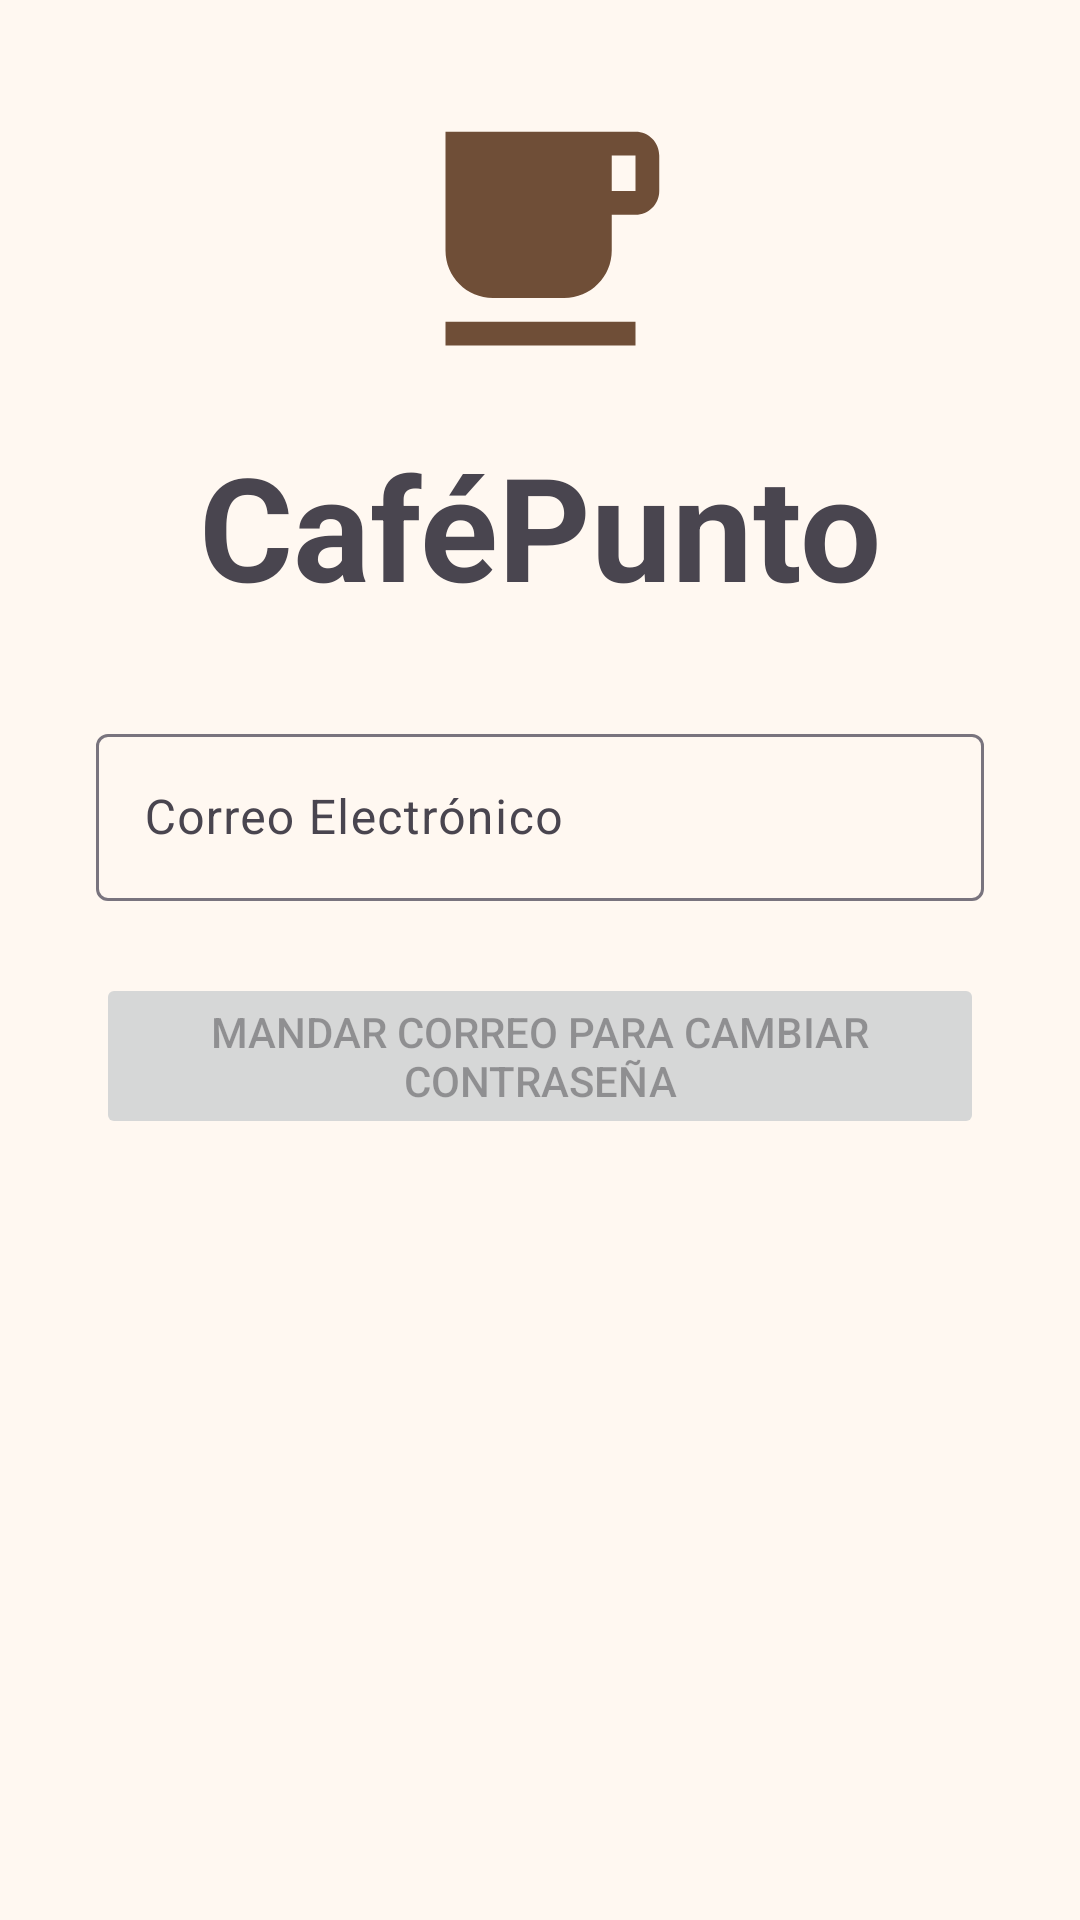

This screen was rendered from an Android layout file. Write that file and the resources it references.
<!-- AndroidManifest.xml: application theme Theme.CafePunto -->
<!-- res/layout/fragment_recuperar.xml -->
<?xml version="1.0" encoding="utf-8"?>
<androidx.constraintlayout.widget.ConstraintLayout xmlns:android="http://schemas.android.com/apk/res/android"
    xmlns:app="http://schemas.android.com/apk/res-auto"
    xmlns:tools="http://schemas.android.com/tools"
    android:layout_width="match_parent"
    android:layout_height="match_parent"
    tools:context=".ui.recuperar.RecuperarFragment">

    <ImageView
        android:id="@+id/recuperar_imagen_logo"
        android:layout_width="121dp"
        android:layout_height="95dp"
        android:layout_marginTop="32dp"
        android:contentDescription="@string/logo"
        app:layout_constraintEnd_toEndOf="parent"
        app:layout_constraintStart_toStartOf="parent"
        app:layout_constraintTop_toTopOf="parent"
        app:srcCompat="@drawable/icono_cafe" />

    <TextView
        android:id="@+id/recuperar_texto_titulo"
        android:layout_width="wrap_content"
        android:layout_height="wrap_content"
        android:layout_marginTop="16dp"
        android:text="@string/nombre_app"
        android:textSize="48sp"
        android:textStyle="bold"
        app:layout_constraintEnd_toEndOf="parent"
        app:layout_constraintStart_toStartOf="parent"
        app:layout_constraintTop_toBottomOf="@id/recuperar_imagen_logo" />

    <com.google.android.material.textfield.TextInputLayout
        android:id="@+id/recuperar_campo_correo"
        android:layout_width="0dp"
        android:layout_height="wrap_content"
        android:layout_marginStart="32dp"
        android:layout_marginTop="32dp"
        android:layout_marginEnd="32dp"
        android:hint="@string/correo_electronico"
        app:layout_constraintEnd_toEndOf="parent"
        app:layout_constraintStart_toStartOf="parent"
        app:layout_constraintTop_toBottomOf="@id/recuperar_texto_titulo">

        <com.google.android.material.textfield.TextInputEditText
            android:id="@+id/recuperar_texto_correo"
            android:layout_width="match_parent"
            android:layout_height="wrap_content"
            android:inputType="textEmailAddress" />
    </com.google.android.material.textfield.TextInputLayout>

    <Button
        android:id="@+id/recuperar_boton_enviar"
        android:layout_width="0dp"
        android:layout_height="wrap_content"
        android:layout_marginStart="32dp"
        android:layout_marginTop="24dp"
        android:layout_marginEnd="32dp"
        android:enabled="false"
        android:text="@string/mandar_correo_cambiar_contrasena"
        app:layout_constraintEnd_toEndOf="parent"
        app:layout_constraintStart_toStartOf="parent"
        app:layout_constraintTop_toBottomOf="@id/recuperar_campo_correo" />

</androidx.constraintlayout.widget.ConstraintLayout>
<!-- resources referenced by this layout -->
<resources>
  <!-- drawable icono_cafe (drawable) -->
  <?xml version="1.0" encoding="utf-8"?>
  <vector xmlns:android="http://schemas.android.com/apk/res/android"
      android:width="24dp"
      android:height="24dp"
      android:tint="?attr/colorPrimary"
      android:viewportWidth="24"
      android:viewportHeight="24">
      <path
          android:fillColor="@android:color/white"
          android:pathData="M20,3H4v10c0,2.21 1.79,4 4,4h6c2.21,0 4,-1.79 4,-4v-3h2c1.11,0 2,-0.89 2,-2V5c0,-1.11 -0.89,-2 -2,-2zM20,8h-2V5h2v3zM4,19h16v2H4z" />
  </vector>
  <string name="correo_electronico">Correo Electrónico</string>
  <string name="logo">Logo</string>
  <string name="mandar_correo_cambiar_contrasena">Mandar correo para cambiar contraseña</string>
  <string name="nombre_app">CaféPunto</string>
  <style name="Theme.CafePunto" parent="Base.Theme.CafePunto" />
  <style name="Base.Theme.CafePunto" parent="Theme.Material3.DayNight.NoActionBar">
          <item name="colorPrimary">@color/cafe_principal</item>
          <item name="colorOnPrimary">@color/blanco</item>
          <item name="colorPrimaryContainer">@color/cafe_contenedor</item>
          <item name="colorOnPrimaryContainer">@color/cafe_oscuro</item>
          <item name="colorSecondary">@color/crema</item>
          <item name="colorOnSecondary">@color/cafe_oscuro</item>
          <item name="android:colorBackground">@color/fondo</item>
          <item name="colorSurface">@color/fondo</item>
      </style>
  <color name="cafe_principal">#6F4E37</color>
  <color name="blanco">#FFFFFFFF</color>
  <color name="cafe_contenedor">#EFDFD1</color>
  <color name="cafe_oscuro">#3E2723</color>
  <color name="crema">#D7B98E</color>
  <color name="fondo">#FFF8F1</color>
</resources>
